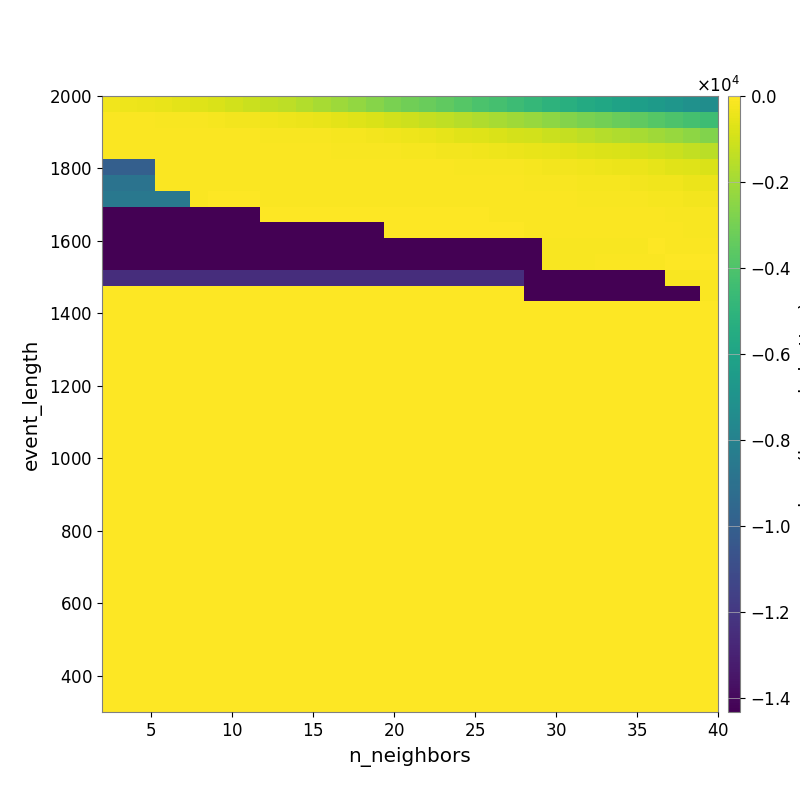

Values plotted in this chart, from the file beside it:
-2.899531385369560894e+02, -3.398968518124721641e+02, -4.191168619235824053e+02, -4.913032290906771777e+02, -5.830992906418072153e+02, -7.053164479397944433e+02, -8.343920943021699941e+02, -9.911228814709181734e+02, -1.145467174957649604e+03, -1.299088028177141496e+03, -1.442798205915465587e+03, -1.666161373739774490e+03, -1.854859044526117714e+03, -2.116007431870491018e+03, -2.344315836480365306e+03, -2.602373997136405251e+03, -2.869975522975463718e+03, -3.092570326601044599e+03, -3.286859185390547282e+03, -3.516754456785763523e+03, -3.782076649035553601e+03, -4.035774687805052054e+03, -4.244893428736017995e+03, -4.518969828718370081e+03
-9.223898036710451720e+01, -9.289626728185380955e+01, -9.648205868477641900e+01, -1.215273988800085618e+02, -1.408341639897892605e+02, -1.616788352110006599e+02, -1.825384831479769900e+02, -2.285922475632312114e+02, -2.645696719870146012e+02, -3.027641934415316314e+02, -3.410903093029553474e+02, -4.190753058662090211e+02, -5.025081475497664201e+02, -5.956092970544690388e+02, -7.226349207821764367e+02, -8.250252325765569594e+02, -9.699613479912510456e+02, -1.099307151444663532e+03, -1.236643775772873141e+03, -1.382894107018216800e+03, -1.520235430625136132e+03, -1.683719102753525704e+03, -1.886314034692090672e+03, -2.058332096929432737e+03
-8.157108137737276365e+01, -8.157108137737276365e+01, -7.805269113990378571e+01, -7.480638110350220416e+01, -7.905539857057885911e+01, -8.509197985260669839e+01, -8.093385411057586509e+01, -9.202488912793756981e+01, -1.021086540487598313e+02, -1.120192578831295265e+02, -1.249966707859192780e+02, -1.455468193320188846e+02, -1.665375934755966512e+02, -1.902196684426062916e+02, -2.191936350016502502e+02, -2.579376263877946371e+02, -3.135687546546284921e+02, -3.692932991027753928e+02, -4.327542001092409691e+02, -5.256920970013604801e+02, -6.184116449301056946e+02, -7.181366670169778672e+02, -8.065858446710362841e+02, -9.054039367122472868e+02
-7.496690382942865938e+01, -7.496690382942865938e+01, -6.740591614242048024e+01, -6.301557617080728591e+01, -6.808684445890091297e+01, -7.325065988447435927e+01, -7.360078661469248118e+01, -7.172186307666142113e+01, -7.303029213610513182e+01, -7.976669420497191254e+01, -8.302883747165864747e+01, -9.974311925968359560e+01, -1.081975704283471913e+02, -1.163071893344756944e+02, -1.160852573995305903e+02, -1.303812303344798806e+02, -1.561329829133118210e+02, -1.831134760038838465e+02, -2.152296152093198600e+02, -2.487763860047407718e+02, -2.753926487449472802e+02, -3.055822160027982477e+02, -3.584833972570256719e+02, -4.153714882199984686e+02
-9.976423097390588737e+03, -9.976423097390588737e+03, -9.976423097390588737e+03, -6.832718097663858714e+01, -6.832718097663858714e+01, -6.223630709053654186e+01, -6.837024642294713317e+01, -6.430705786388315914e+01, -6.430705786388315914e+01, -6.430705786388315914e+01, -6.475413794642543053e+01, -6.578483459114853815e+01, -6.578483459114853815e+01, -6.942159499597961769e+01, -7.027312146972255391e+01, -6.972657567319819805e+01, -7.467210887976091271e+01, -8.379827981290448236e+01, -1.007535554498368668e+02, -1.086289785593645831e+02, -1.176783254046160891e+02, -1.288238166874527053e+02, -1.503387816394313177e+02, -1.643926217946488748e+02
-8.855346268125455026e+03, -8.855346268125455026e+03, -8.855346268125455026e+03, -7.555932270068051082e+01, -7.555932270068051082e+01, -5.717803407024096884e+01, -6.087344982822651929e+01, -6.087344982822651929e+01, -6.419697888612411418e+01, -6.419697888612411418e+01, -6.419697888612411418e+01, -6.301563054385285767e+01, -6.301563054385285767e+01, -6.775853419145909129e+01, -6.775853419145909129e+01, -6.812233695320810511e+01, -7.158099085544719742e+01, -7.594469461377464370e+01, -7.690929505276146472e+01, -7.867804246747165564e+01, -7.867804246747165564e+01, -7.804217756321888544e+01, -9.495806609059469849e+01, -1.019070954222152494e+02
-8.588185751070168408e+03, -8.588185751070168408e+03, -8.588185751070168408e+03, -8.588185751070168408e+03, -8.588185751070168408e+03, -6.721938954994021742e+01, -5.249625028894178769e+01, -5.249625028894178769e+01, -5.536169984896375240e+01, -5.851447772736334230e+01, -5.851447772736334230e+01, -5.851447772736334230e+01, -5.851447772736334230e+01, -5.851447772736334230e+01, -5.851447772736334230e+01, -5.851447772736334230e+01, -6.378969316886509944e+01, -6.378969316886509944e+01, -6.378969316886509944e+01, -6.412166204994403529e+01, -6.920960525989511325e+01, -6.846629925430306685e+01, -7.850484993078335094e+01, -7.850484993078335094e+01
-1.430069784493568477e+04, -1.430069784493568477e+04, -1.430069784493568477e+04, -1.430069784493568477e+04, -1.430069784493568477e+04, -1.430069784493568477e+04, -1.430069784493568477e+04, -1.430069784493568477e+04, -1.430069784493568477e+04, -4.807772588843192096e+01, -4.807772588843192096e+01, -4.807772588843192096e+01, -4.807772588843192096e+01, -4.807772588843192096e+01, -4.807772588843192096e+01, -4.359365636046336334e+01, -4.649549371106077444e+01, -4.649549371106077444e+01, -4.649549371106077444e+01, -4.649549371106077444e+01, -5.149786419783080760e+01, -5.149786419783080760e+01, -6.119804919921239161e+01, -6.119804919921239161e+01
-1.433557006835937500e+04, -1.433557006835937500e+04, -1.433557006835937500e+04, -1.433557006835937500e+04, -1.433557006835937500e+04, -1.433557006835937500e+04, -1.433557006835937500e+04, -1.433557006835937500e+04, -1.433557006835937500e+04, -1.433557006835937500e+04, -1.433557006835937500e+04, -1.433557006835937500e+04, -1.433557006835937500e+04, -1.433557006835937500e+04, -1.433557006835937500e+04, -1.433557006835937500e+04, -3.337869348155383165e+01, -3.337869348155383165e+01, -3.337869348155383165e+01, -3.337869348155383165e+01, -3.337869348155383165e+01, -3.337869348155383165e+01, -3.579344223847097339e+01, -4.702004631573340276e+01
-1.433557006835937500e+04, -1.433557006835937500e+04, -1.433557006835937500e+04, -1.433557006835937500e+04, -1.433557006835937500e+04, -1.433557006835937500e+04, -1.433557006835937500e+04, -1.433557006835937500e+04, -1.433557006835937500e+04, -1.433557006835937500e+04, -1.433557006835937500e+04, -1.433557006835937500e+04, -1.433557006835937500e+04, -1.433557006835937500e+04, -1.433557006835937500e+04, -1.433557006835937500e+04, -1.433557006835937500e+04, -1.433557006835937500e+04, -1.433557006835937500e+04, -1.433557006835937500e+04, -1.433557006835937500e+04, -1.433557006835937500e+04, -1.433557006835937500e+04, -1.433557006835937500e+04
-1.433557006835937500e+04, -1.433557006835937500e+04, -1.433557006835937500e+04, -1.433557006835937500e+04, -1.433557006835937500e+04, -1.433557006835937500e+04, -1.433557006835937500e+04, -1.433557006835937500e+04, -1.433557006835937500e+04, -1.433557006835937500e+04, -1.433557006835937500e+04, -1.433557006835937500e+04, -1.433557006835937500e+04, -1.433557006835937500e+04, -1.433557006835937500e+04, -1.433557006835937500e+04, -1.433557006835937500e+04, -1.433557006835937500e+04, -1.433557006835937500e+04, -1.433557006835937500e+04, -1.433557006835937500e+04, -1.433557006835937500e+04, -1.433557006835937500e+04, -1.433557006835937500e+04
-1.246187639571853106e+04, -1.246187639571853106e+04, -1.246187639571853106e+04, -1.246187639571853106e+04, -1.246187639571853106e+04, -1.246187639571853106e+04, -1.246187639571853106e+04, -1.246187639571853106e+04, -1.246187639571853106e+04, -1.246187639571853106e+04, -1.246187639571853106e+04, -1.246187639571853106e+04, -1.246187639571853106e+04, -1.246187639571853106e+04, -1.246187639571853106e+04, -1.246187639571853106e+04, -1.246187639571853106e+04, -1.246187639571853106e+04, -1.246187639571853106e+04, -1.246187639571853106e+04, -1.246187639571853106e+04, -1.246187639571853106e+04, -1.246187639571853106e+04, -1.246187639571853106e+04
0.000000000000000000e+00, 0.000000000000000000e+00, 0.000000000000000000e+00, 0.000000000000000000e+00, 0.000000000000000000e+00, 0.000000000000000000e+00, 0.000000000000000000e+00, 0.000000000000000000e+00, 0.000000000000000000e+00, 0.000000000000000000e+00, 0.000000000000000000e+00, 0.000000000000000000e+00, 0.000000000000000000e+00, 0.000000000000000000e+00, 0.000000000000000000e+00, 0.000000000000000000e+00, 0.000000000000000000e+00, 0.000000000000000000e+00, 0.000000000000000000e+00, 0.000000000000000000e+00, 0.000000000000000000e+00, 0.000000000000000000e+00, 0.000000000000000000e+00, 0.000000000000000000e+00
0.000000000000000000e+00, 0.000000000000000000e+00, 0.000000000000000000e+00, 0.000000000000000000e+00, 0.000000000000000000e+00, 0.000000000000000000e+00, 0.000000000000000000e+00, 0.000000000000000000e+00, 0.000000000000000000e+00, 0.000000000000000000e+00, 0.000000000000000000e+00, 0.000000000000000000e+00, 0.000000000000000000e+00, 0.000000000000000000e+00, 0.000000000000000000e+00, 0.000000000000000000e+00, 0.000000000000000000e+00, 0.000000000000000000e+00, 0.000000000000000000e+00, 0.000000000000000000e+00, 0.000000000000000000e+00, 0.000000000000000000e+00, 0.000000000000000000e+00, 0.000000000000000000e+00
0.000000000000000000e+00, 0.000000000000000000e+00, 0.000000000000000000e+00, 0.000000000000000000e+00, 0.000000000000000000e+00, 0.000000000000000000e+00, 0.000000000000000000e+00, 0.000000000000000000e+00, 0.000000000000000000e+00, 0.000000000000000000e+00, 0.000000000000000000e+00, 0.000000000000000000e+00, 0.000000000000000000e+00, 0.000000000000000000e+00, 0.000000000000000000e+00, 0.000000000000000000e+00, 0.000000000000000000e+00, 0.000000000000000000e+00, 0.000000000000000000e+00, 0.000000000000000000e+00, 0.000000000000000000e+00, 0.000000000000000000e+00, 0.000000000000000000e+00, 0.000000000000000000e+00
0.000000000000000000e+00, 0.000000000000000000e+00, 0.000000000000000000e+00, 0.000000000000000000e+00, 0.000000000000000000e+00, 0.000000000000000000e+00, 0.000000000000000000e+00, 0.000000000000000000e+00, 0.000000000000000000e+00, 0.000000000000000000e+00, 0.000000000000000000e+00, 0.000000000000000000e+00, 0.000000000000000000e+00, 0.000000000000000000e+00, 0.000000000000000000e+00, 0.000000000000000000e+00, 0.000000000000000000e+00, 0.000000000000000000e+00, 0.000000000000000000e+00, 0.000000000000000000e+00, 0.000000000000000000e+00, 0.000000000000000000e+00, 0.000000000000000000e+00, 0.000000000000000000e+00
0.000000000000000000e+00, 0.000000000000000000e+00, 0.000000000000000000e+00, 0.000000000000000000e+00, 0.000000000000000000e+00, 0.000000000000000000e+00, 0.000000000000000000e+00, 0.000000000000000000e+00, 0.000000000000000000e+00, 0.000000000000000000e+00, 0.000000000000000000e+00, 0.000000000000000000e+00, 0.000000000000000000e+00, 0.000000000000000000e+00, 0.000000000000000000e+00, 0.000000000000000000e+00, 0.000000000000000000e+00, 0.000000000000000000e+00, 0.000000000000000000e+00, 0.000000000000000000e+00, 0.000000000000000000e+00, 0.000000000000000000e+00, 0.000000000000000000e+00, 0.000000000000000000e+00
0.000000000000000000e+00, 0.000000000000000000e+00, 0.000000000000000000e+00, 0.000000000000000000e+00, 0.000000000000000000e+00, 0.000000000000000000e+00, 0.000000000000000000e+00, 0.000000000000000000e+00, 0.000000000000000000e+00, 0.000000000000000000e+00, 0.000000000000000000e+00, 0.000000000000000000e+00, 0.000000000000000000e+00, 0.000000000000000000e+00, 0.000000000000000000e+00, 0.000000000000000000e+00, 0.000000000000000000e+00, 0.000000000000000000e+00, 0.000000000000000000e+00, 0.000000000000000000e+00, 0.000000000000000000e+00, 0.000000000000000000e+00, 0.000000000000000000e+00, 0.000000000000000000e+00
0.000000000000000000e+00, 0.000000000000000000e+00, 0.000000000000000000e+00, 0.000000000000000000e+00, 0.000000000000000000e+00, 0.000000000000000000e+00, 0.000000000000000000e+00, 0.000000000000000000e+00, 0.000000000000000000e+00, 0.000000000000000000e+00, 0.000000000000000000e+00, 0.000000000000000000e+00, 0.000000000000000000e+00, 0.000000000000000000e+00, 0.000000000000000000e+00, 0.000000000000000000e+00, 0.000000000000000000e+00, 0.000000000000000000e+00, 0.000000000000000000e+00, 0.000000000000000000e+00, 0.000000000000000000e+00, 0.000000000000000000e+00, 0.000000000000000000e+00, 0.000000000000000000e+00
0.000000000000000000e+00, 0.000000000000000000e+00, 0.000000000000000000e+00, 0.000000000000000000e+00, 0.000000000000000000e+00, 0.000000000000000000e+00, 0.000000000000000000e+00, 0.000000000000000000e+00, 0.000000000000000000e+00, 0.000000000000000000e+00, 0.000000000000000000e+00, 0.000000000000000000e+00, 0.000000000000000000e+00, 0.000000000000000000e+00, 0.000000000000000000e+00, 0.000000000000000000e+00, 0.000000000000000000e+00, 0.000000000000000000e+00, 0.000000000000000000e+00, 0.000000000000000000e+00, 0.000000000000000000e+00, 0.000000000000000000e+00, 0.000000000000000000e+00, 0.000000000000000000e+00
0.000000000000000000e+00, 0.000000000000000000e+00, 0.000000000000000000e+00, 0.000000000000000000e+00, 0.000000000000000000e+00, 0.000000000000000000e+00, 0.000000000000000000e+00, 0.000000000000000000e+00, 0.000000000000000000e+00, 0.000000000000000000e+00, 0.000000000000000000e+00, 0.000000000000000000e+00, 0.000000000000000000e+00, 0.000000000000000000e+00, 0.000000000000000000e+00, 0.000000000000000000e+00, 0.000000000000000000e+00, 0.000000000000000000e+00, 0.000000000000000000e+00, 0.000000000000000000e+00, 0.000000000000000000e+00, 0.000000000000000000e+00, 0.000000000000000000e+00, 0.000000000000000000e+00
0.000000000000000000e+00, 0.000000000000000000e+00, 0.000000000000000000e+00, 0.000000000000000000e+00, 0.000000000000000000e+00, 0.000000000000000000e+00, 0.000000000000000000e+00, 0.000000000000000000e+00, 0.000000000000000000e+00, 0.000000000000000000e+00, 0.000000000000000000e+00, 0.000000000000000000e+00, 0.000000000000000000e+00, 0.000000000000000000e+00, 0.000000000000000000e+00, 0.000000000000000000e+00, 0.000000000000000000e+00, 0.000000000000000000e+00, 0.000000000000000000e+00, 0.000000000000000000e+00, 0.000000000000000000e+00, 0.000000000000000000e+00, 0.000000000000000000e+00, 0.000000000000000000e+00
0.000000000000000000e+00, 0.000000000000000000e+00, 0.000000000000000000e+00, 0.000000000000000000e+00, 0.000000000000000000e+00, 0.000000000000000000e+00, 0.000000000000000000e+00, 0.000000000000000000e+00, 0.000000000000000000e+00, 0.000000000000000000e+00, 0.000000000000000000e+00, 0.000000000000000000e+00, 0.000000000000000000e+00, 0.000000000000000000e+00, 0.000000000000000000e+00, 0.000000000000000000e+00, 0.000000000000000000e+00, 0.000000000000000000e+00, 0.000000000000000000e+00, 0.000000000000000000e+00, 0.000000000000000000e+00, 0.000000000000000000e+00, 0.000000000000000000e+00, 0.000000000000000000e+00
0.000000000000000000e+00, 0.000000000000000000e+00, 0.000000000000000000e+00, 0.000000000000000000e+00, 0.000000000000000000e+00, 0.000000000000000000e+00, 0.000000000000000000e+00, 0.000000000000000000e+00, 0.000000000000000000e+00, 0.000000000000000000e+00, 0.000000000000000000e+00, 0.000000000000000000e+00, 0.000000000000000000e+00, 0.000000000000000000e+00, 0.000000000000000000e+00, 0.000000000000000000e+00, 0.000000000000000000e+00, 0.000000000000000000e+00, 0.000000000000000000e+00, 0.000000000000000000e+00, 0.000000000000000000e+00, 0.000000000000000000e+00, 0.000000000000000000e+00, 0.000000000000000000e+00
0.000000000000000000e+00, 0.000000000000000000e+00, 0.000000000000000000e+00, 0.000000000000000000e+00, 0.000000000000000000e+00, 0.000000000000000000e+00, 0.000000000000000000e+00, 0.000000000000000000e+00, 0.000000000000000000e+00, 0.000000000000000000e+00, 0.000000000000000000e+00, 0.000000000000000000e+00, 0.000000000000000000e+00, 0.000000000000000000e+00, 0.000000000000000000e+00, 0.000000000000000000e+00, 0.000000000000000000e+00, 0.000000000000000000e+00, 0.000000000000000000e+00, 0.000000000000000000e+00, 0.000000000000000000e+00, 0.000000000000000000e+00, 0.000000000000000000e+00, 0.000000000000000000e+00
0.000000000000000000e+00, 0.000000000000000000e+00, 0.000000000000000000e+00, 0.000000000000000000e+00, 0.000000000000000000e+00, 0.000000000000000000e+00, 0.000000000000000000e+00, 0.000000000000000000e+00, 0.000000000000000000e+00, 0.000000000000000000e+00, 0.000000000000000000e+00, 0.000000000000000000e+00, 0.000000000000000000e+00, 0.000000000000000000e+00, 0.000000000000000000e+00, 0.000000000000000000e+00, 0.000000000000000000e+00, 0.000000000000000000e+00, 0.000000000000000000e+00, 0.000000000000000000e+00, 0.000000000000000000e+00, 0.000000000000000000e+00, 0.000000000000000000e+00, 0.000000000000000000e+00
0.000000000000000000e+00, 0.000000000000000000e+00, 0.000000000000000000e+00, 0.000000000000000000e+00, 0.000000000000000000e+00, 0.000000000000000000e+00, 0.000000000000000000e+00, 0.000000000000000000e+00, 0.000000000000000000e+00, 0.000000000000000000e+00, 0.000000000000000000e+00, 0.000000000000000000e+00, 0.000000000000000000e+00, 0.000000000000000000e+00, 0.000000000000000000e+00, 0.000000000000000000e+00, 0.000000000000000000e+00, 0.000000000000000000e+00, 0.000000000000000000e+00, 0.000000000000000000e+00, 0.000000000000000000e+00, 0.000000000000000000e+00, 0.000000000000000000e+00, 0.000000000000000000e+00
0.000000000000000000e+00, 0.000000000000000000e+00, 0.000000000000000000e+00, 0.000000000000000000e+00, 0.000000000000000000e+00, 0.000000000000000000e+00, 0.000000000000000000e+00, 0.000000000000000000e+00, 0.000000000000000000e+00, 0.000000000000000000e+00, 0.000000000000000000e+00, 0.000000000000000000e+00, 0.000000000000000000e+00, 0.000000000000000000e+00, 0.000000000000000000e+00, 0.000000000000000000e+00, 0.000000000000000000e+00, 0.000000000000000000e+00, 0.000000000000000000e+00, 0.000000000000000000e+00, 0.000000000000000000e+00, 0.000000000000000000e+00, 0.000000000000000000e+00, 0.000000000000000000e+00
0.000000000000000000e+00, 0.000000000000000000e+00, 0.000000000000000000e+00, 0.000000000000000000e+00, 0.000000000000000000e+00, 0.000000000000000000e+00, 0.000000000000000000e+00, 0.000000000000000000e+00, 0.000000000000000000e+00, 0.000000000000000000e+00, 0.000000000000000000e+00, 0.000000000000000000e+00, 0.000000000000000000e+00, 0.000000000000000000e+00, 0.000000000000000000e+00, 0.000000000000000000e+00, 0.000000000000000000e+00, 0.000000000000000000e+00, 0.000000000000000000e+00, 0.000000000000000000e+00, 0.000000000000000000e+00, 0.000000000000000000e+00, 0.000000000000000000e+00, 0.000000000000000000e+00
0.000000000000000000e+00, 0.000000000000000000e+00, 0.000000000000000000e+00, 0.000000000000000000e+00, 0.000000000000000000e+00, 0.000000000000000000e+00, 0.000000000000000000e+00, 0.000000000000000000e+00, 0.000000000000000000e+00, 0.000000000000000000e+00, 0.000000000000000000e+00, 0.000000000000000000e+00, 0.000000000000000000e+00, 0.000000000000000000e+00, 0.000000000000000000e+00, 0.000000000000000000e+00, 0.000000000000000000e+00, 0.000000000000000000e+00, 0.000000000000000000e+00, 0.000000000000000000e+00, 0.000000000000000000e+00, 0.000000000000000000e+00, 0.000000000000000000e+00, 0.000000000000000000e+00
0.000000000000000000e+00, 0.000000000000000000e+00, 0.000000000000000000e+00, 0.000000000000000000e+00, 0.000000000000000000e+00, 0.000000000000000000e+00, 0.000000000000000000e+00, 0.000000000000000000e+00, 0.000000000000000000e+00, 0.000000000000000000e+00, 0.000000000000000000e+00, 0.000000000000000000e+00, 0.000000000000000000e+00, 0.000000000000000000e+00, 0.000000000000000000e+00, 0.000000000000000000e+00, 0.000000000000000000e+00, 0.000000000000000000e+00, 0.000000000000000000e+00, 0.000000000000000000e+00, 0.000000000000000000e+00, 0.000000000000000000e+00, 0.000000000000000000e+00, 0.000000000000000000e+00
0.000000000000000000e+00, 0.000000000000000000e+00, 0.000000000000000000e+00, 0.000000000000000000e+00, 0.000000000000000000e+00, 0.000000000000000000e+00, 0.000000000000000000e+00, 0.000000000000000000e+00, 0.000000000000000000e+00, 0.000000000000000000e+00, 0.000000000000000000e+00, 0.000000000000000000e+00, 0.000000000000000000e+00, 0.000000000000000000e+00, 0.000000000000000000e+00, 0.000000000000000000e+00, 0.000000000000000000e+00, 0.000000000000000000e+00, 0.000000000000000000e+00, 0.000000000000000000e+00, 0.000000000000000000e+00, 0.000000000000000000e+00, 0.000000000000000000e+00, 0.000000000000000000e+00
0.000000000000000000e+00, 0.000000000000000000e+00, 0.000000000000000000e+00, 0.000000000000000000e+00, 0.000000000000000000e+00, 0.000000000000000000e+00, 0.000000000000000000e+00, 0.000000000000000000e+00, 0.000000000000000000e+00, 0.000000000000000000e+00, 0.000000000000000000e+00, 0.000000000000000000e+00, 0.000000000000000000e+00, 0.000000000000000000e+00, 0.000000000000000000e+00, 0.000000000000000000e+00, 0.000000000000000000e+00, 0.000000000000000000e+00, 0.000000000000000000e+00, 0.000000000000000000e+00, 0.000000000000000000e+00, 0.000000000000000000e+00, 0.000000000000000000e+00, 0.000000000000000000e+00
0.000000000000000000e+00, 0.000000000000000000e+00, 0.000000000000000000e+00, 0.000000000000000000e+00, 0.000000000000000000e+00, 0.000000000000000000e+00, 0.000000000000000000e+00, 0.000000000000000000e+00, 0.000000000000000000e+00, 0.000000000000000000e+00, 0.000000000000000000e+00, 0.000000000000000000e+00, 0.000000000000000000e+00, 0.000000000000000000e+00, 0.000000000000000000e+00, 0.000000000000000000e+00, 0.000000000000000000e+00, 0.000000000000000000e+00, 0.000000000000000000e+00, 0.000000000000000000e+00, 0.000000000000000000e+00, 0.000000000000000000e+00, 0.000000000000000000e+00, 0.000000000000000000e+00
0.000000000000000000e+00, 0.000000000000000000e+00, 0.000000000000000000e+00, 0.000000000000000000e+00, 0.000000000000000000e+00, 0.000000000000000000e+00, 0.000000000000000000e+00, 0.000000000000000000e+00, 0.000000000000000000e+00, 0.000000000000000000e+00, 0.000000000000000000e+00, 0.000000000000000000e+00, 0.000000000000000000e+00, 0.000000000000000000e+00, 0.000000000000000000e+00, 0.000000000000000000e+00, 0.000000000000000000e+00, 0.000000000000000000e+00, 0.000000000000000000e+00, 0.000000000000000000e+00, 0.000000000000000000e+00, 0.000000000000000000e+00, 0.000000000000000000e+00, 0.000000000000000000e+00
0.000000000000000000e+00, 0.000000000000000000e+00, 0.000000000000000000e+00, 0.000000000000000000e+00, 0.000000000000000000e+00, 0.000000000000000000e+00, 0.000000000000000000e+00, 0.000000000000000000e+00, 0.000000000000000000e+00, 0.000000000000000000e+00, 0.000000000000000000e+00, 0.000000000000000000e+00, 0.000000000000000000e+00, 0.000000000000000000e+00, 0.000000000000000000e+00, 0.000000000000000000e+00, 0.000000000000000000e+00, 0.000000000000000000e+00, 0.000000000000000000e+00, 0.000000000000000000e+00, 0.000000000000000000e+00, 0.000000000000000000e+00, 0.000000000000000000e+00, 0.000000000000000000e+00
0.000000000000000000e+00, 0.000000000000000000e+00, 0.000000000000000000e+00, 0.000000000000000000e+00, 0.000000000000000000e+00, 0.000000000000000000e+00, 0.000000000000000000e+00, 0.000000000000000000e+00, 0.000000000000000000e+00, 0.000000000000000000e+00, 0.000000000000000000e+00, 0.000000000000000000e+00, 0.000000000000000000e+00, 0.000000000000000000e+00, 0.000000000000000000e+00, 0.000000000000000000e+00, 0.000000000000000000e+00, 0.000000000000000000e+00, 0.000000000000000000e+00, 0.000000000000000000e+00, 0.000000000000000000e+00, 0.000000000000000000e+00, 0.000000000000000000e+00, 0.000000000000000000e+00
0.000000000000000000e+00, 0.000000000000000000e+00, 0.000000000000000000e+00, 0.000000000000000000e+00, 0.000000000000000000e+00, 0.000000000000000000e+00, 0.000000000000000000e+00, 0.000000000000000000e+00, 0.000000000000000000e+00, 0.000000000000000000e+00, 0.000000000000000000e+00, 0.000000000000000000e+00, 0.000000000000000000e+00, 0.000000000000000000e+00, 0.000000000000000000e+00, 0.000000000000000000e+00, 0.000000000000000000e+00, 0.000000000000000000e+00, 0.000000000000000000e+00, 0.000000000000000000e+00, 0.000000000000000000e+00, 0.000000000000000000e+00, 0.000000000000000000e+00, 0.000000000000000000e+00
0.000000000000000000e+00, 0.000000000000000000e+00, 0.000000000000000000e+00, 0.000000000000000000e+00, 0.000000000000000000e+00, 0.000000000000000000e+00, 0.000000000000000000e+00, 0.000000000000000000e+00, 0.000000000000000000e+00, 0.000000000000000000e+00, 0.000000000000000000e+00, 0.000000000000000000e+00, 0.000000000000000000e+00, 0.000000000000000000e+00, 0.000000000000000000e+00, 0.000000000000000000e+00, 0.000000000000000000e+00, 0.000000000000000000e+00, 0.000000000000000000e+00, 0.000000000000000000e+00, 0.000000000000000000e+00, 0.000000000000000000e+00, 0.000000000000000000e+00, 0.000000000000000000e+00
